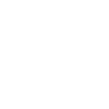
t = 0.00 s
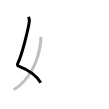
t = 1.25 s
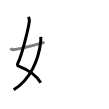
t = 2.50 s
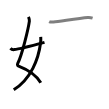
t = 3.50 s
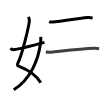
t = 4.75 s
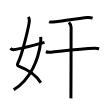
t = 6.00 s

The animated SVG that drew these frames (rendered in a browser with its animation timeline set to each time). Animation: 6 SMIL elements (animate=6); one cycle of 6.00 s.

<svg width="109px" height="109px" viewBox="0 0 px 109px" xmlns="http://www.w3.org/2000/svg" xmlns:xlink="http://www.w3.org/1999/xlink" xml:space="preserve" version="1.1"  baseProfile="full">
<path d="M28.48,16.87c0.39,1.04,1.08,2.74,0.89,4.24c-0.98,7.39-7.32,33.66-11.63,42.29c-0.89,1.77,0.41,2.44,0.89,2.63c8.88,3.47,17.63,8.72,22.13,16.75" style="fill:none;stroke:black;stroke-width:3;opacity:0">
  <animate attributeType="CSS" attributeName="opacity" from="0" to="1" begin="0s" dur="1s" repeatCount="0" fill="freeze" />
</path>
<path d="M40.75,36.89c0.08,1.21,0.06,4.15-0.16,5.92c-2.04,16.22-9.64,36.16-26.85,46.94" style="fill:none;stroke:black;stroke-width:3;opacity:0">
  <animate attributeType="CSS" attributeName="opacity" from="0" to="1" begin="1s" dur="1s" repeatCount="0" fill="freeze" />
</path>
<path d="M10.5,48.22c0.75,0.94,1.75,1.62,3.75,1.39c2.15-0.24,21.34-4.85,30.25-7.23" style="fill:none;stroke:black;stroke-width:3;opacity:0">
  <animate attributeType="CSS" attributeName="opacity" from="0" to="1" begin="2s" dur="1s" repeatCount="0" fill="freeze" />
</path>
<path d="M49.17,21.62c0.8,0.43,3.56,0.46,4.36,0.38c5.54-0.5,24.84-3.66,34.29-4.5c1.33-0.12,4.13,0.37,4.79,0.58" style="fill:none;stroke:black;stroke-width:3;opacity:0">
  <animate attributeType="CSS" attributeName="opacity" from="0" to="1" begin="3s" dur="1s" repeatCount="0" fill="freeze" />
</path>
<path d="M45.88,51.78c1.29,0.46,3.67,0.59,4.96,0.46C63,51,80.49,48.75,94.6,48.33c2.16-0.06,3.45,0.22,4.53,0.45" style="fill:none;stroke:black;stroke-width:3;opacity:0">
  <animate attributeType="CSS" attributeName="opacity" from="0" to="1" begin="4s" dur="1s" repeatCount="0" fill="freeze" />
</path>
<path d="M68.81,22.38c0.54,0.52,2.29,2.18,2.29,4.98c0,5.45-0.07,64.46-0.18,71.02" style="fill:none;stroke:black;stroke-width:3;opacity:0">
  <animate attributeType="CSS" attributeName="opacity" from="0" to="1" begin="5s" dur="1s" repeatCount="0" fill="freeze" />
</path>
</svg>
